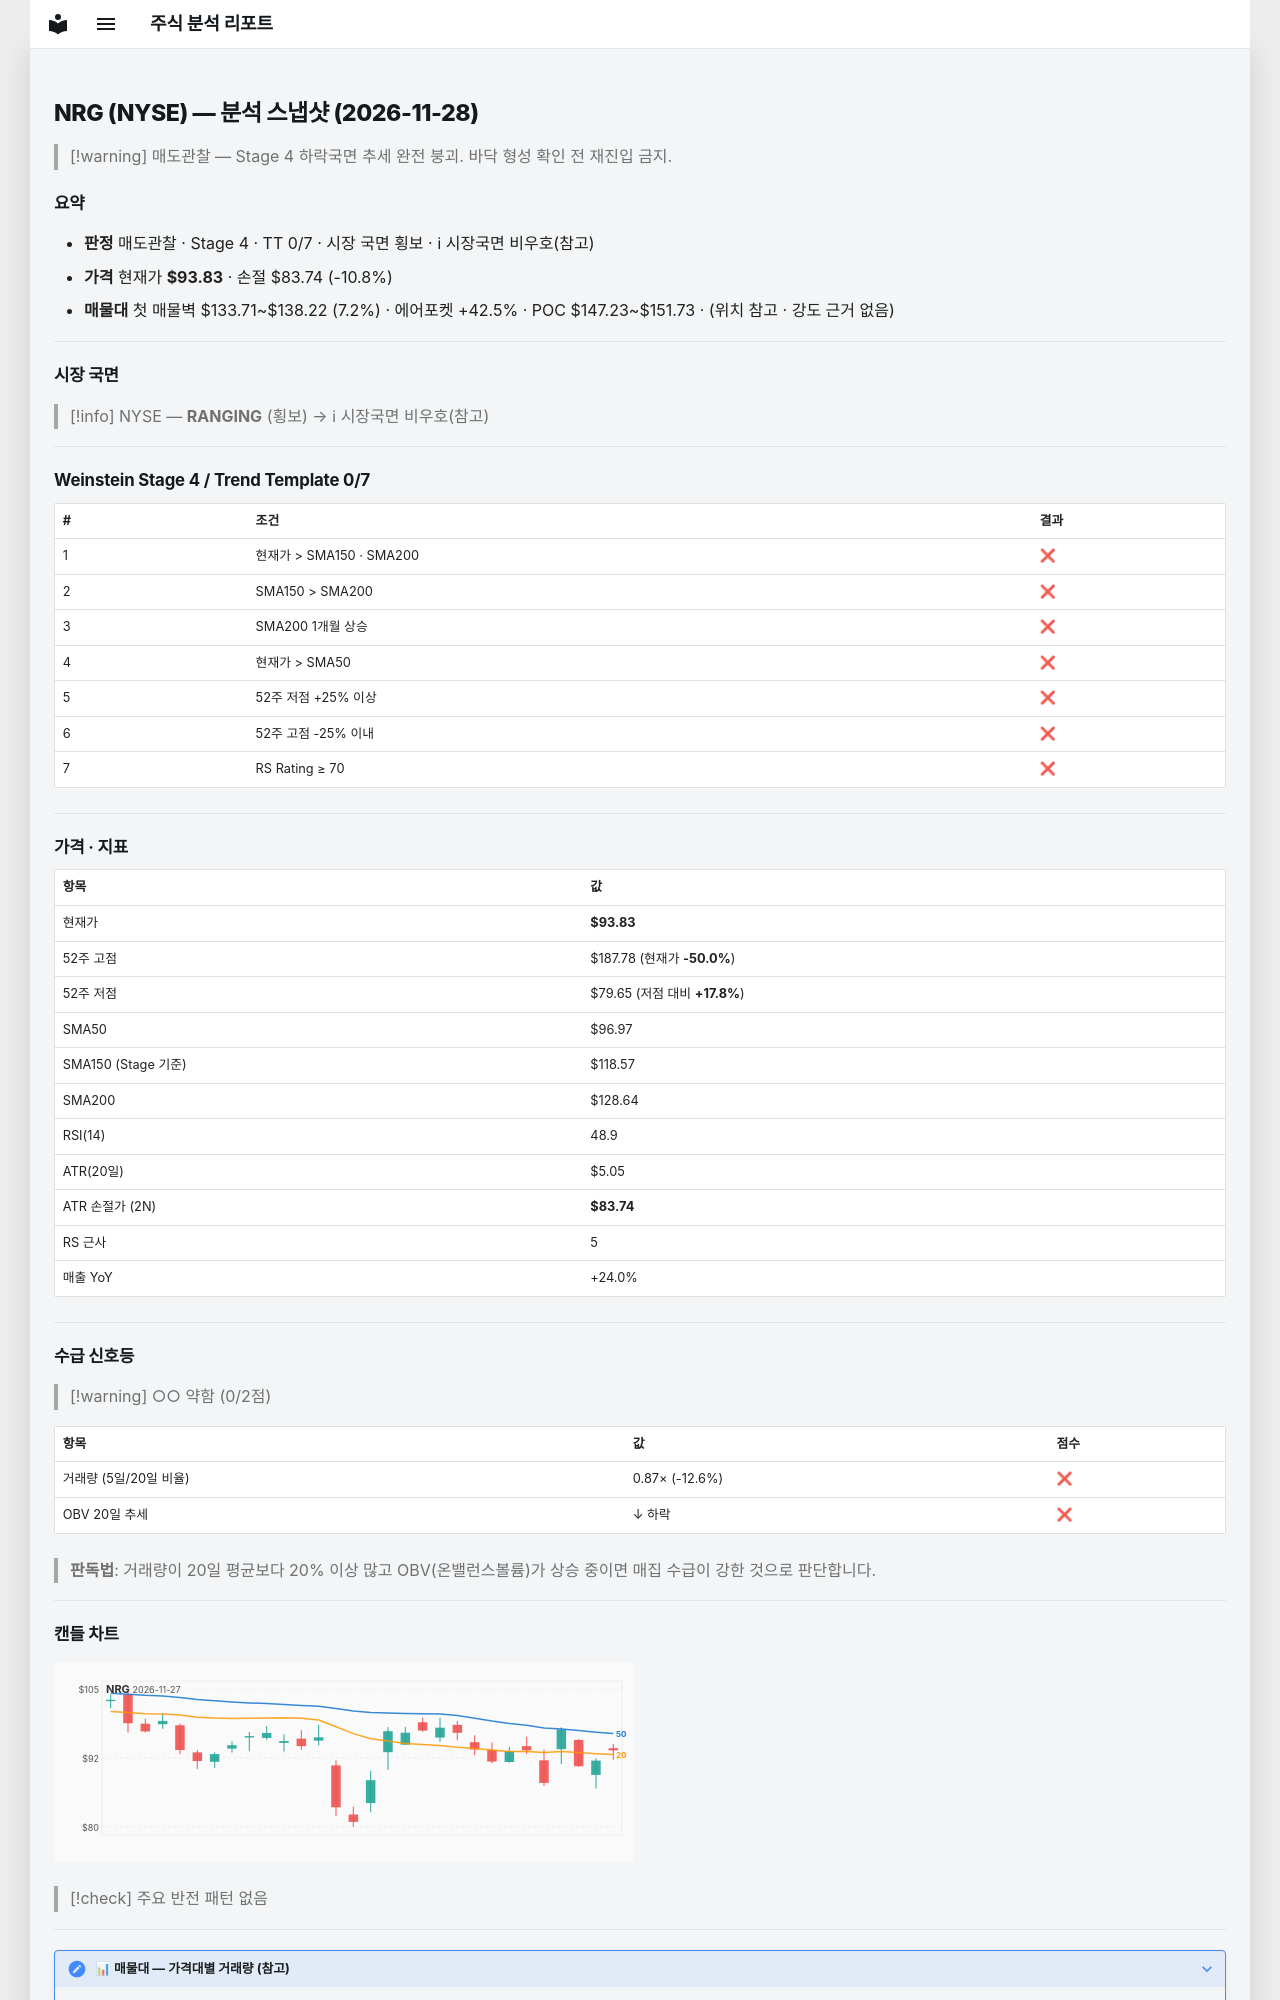

repository: soloandco/stock-reports · page: snapshots/NRG-2026-11-28/index.html · generator: mkdocs

---
type: analysis-snapshot
title: NRG 분석 스냅샷
ticker: NRG
market: NYSE
created: 2026-11-28
updated: 2026-11-28
bar-date: 2026-11-27
verdict: 매도관찰
real-rr: 5.54
sma50-gap-pct: -3.2
weekly-position: 저항대아래
weekly-overhead-price: 149.69
weekly-overhead-pct: 59.5
stage: 4
trend-template-score: 0
tt-max: 7
ma-set: sma-50-150-200
price: 93.83000183105469
stop-price: 83.73888288492665
market-regime: RANGING
supply-demand-score: 0/2
supply-demand-label: 약함
status: tracking
tags:
  - stock-agent
  - watchlist
  - NRG
  - analysis
related:
  - "[[analysis-template]]"
---

# NRG (NYSE) — 분석 스냅샷 (2026-11-28)

> [!warning] 매도관찰 — Stage 4 하락국면
> 추세 완전 붕괴. 바닥 형성 확인 전 재진입 금지.

## 요약

- **판정** 매도관찰 · Stage 4 · TT 0/7 · 시장 국면 횡보 · ℹ 시장국면 비우호(참고)
- **가격** 현재가 **$93.83** · 손절 $83.74 (-10.8%)
- **매물대** 첫 매물벽 $133.71~$138.22 (7.2%) · 에어포켓 +42.5% · POC $147.23~$151.73 · (위치 참고 · 강도 근거 없음)

---

## 시장 국면

> [!info] NYSE — **RANGING** (횡보) → ℹ 시장국면 비우호(참고)

---

## Weinstein Stage 4 / Trend Template 0/7

| # | 조건 | 결과 |
|---|------|------|
| 1 | 현재가 > SMA150 · SMA200 | ❌ |
| 2 | SMA150 > SMA200 | ❌ |
| 3 | SMA200 1개월 상승 | ❌ |
| 4 | 현재가 > SMA50 | ❌ |
| 5 | 52주 저점 +25% 이상 | ❌ |
| 6 | 52주 고점 -25% 이내 | ❌ |
| 7 | RS Rating ≥ 70 | ❌ |

---

## 가격 · 지표

| 항목 | 값 |
|------|---|
| 현재가 | **$93.83** |
| 52주 고점 | $187.78 (현재가 **-50.0%**) |
| 52주 저점 | $79.65 (저점 대비 **+17.8%**) |
| SMA50 | $96.97 |
| SMA150 (Stage 기준) | $118.57 |
| SMA200 | $128.64 |
| RSI(14) | 48.9 |
| ATR(20일) | $5.05 |
| ATR 손절가 (2N) | **$83.74** |
| RS 근사 | 5 |
| 매출 YoY | +24.0% |

---
## 수급 신호등

> [!warning] ○○ 약함 (0/2점)

| 항목 | 값 | 점수 |
|------|------|------|
| 거래량 (5일/20일 비율) | 0.87× (-12.6%) | ❌ |
| OBV 20일 추세 | ↓ 하락 | ❌ |

> **판독법**: 거래량이 20일 평균보다 20% 이상 많고 OBV(온밸런스볼륨)가 상승 중이면 매집 수급이 강한 것으로 판단합니다.

---
